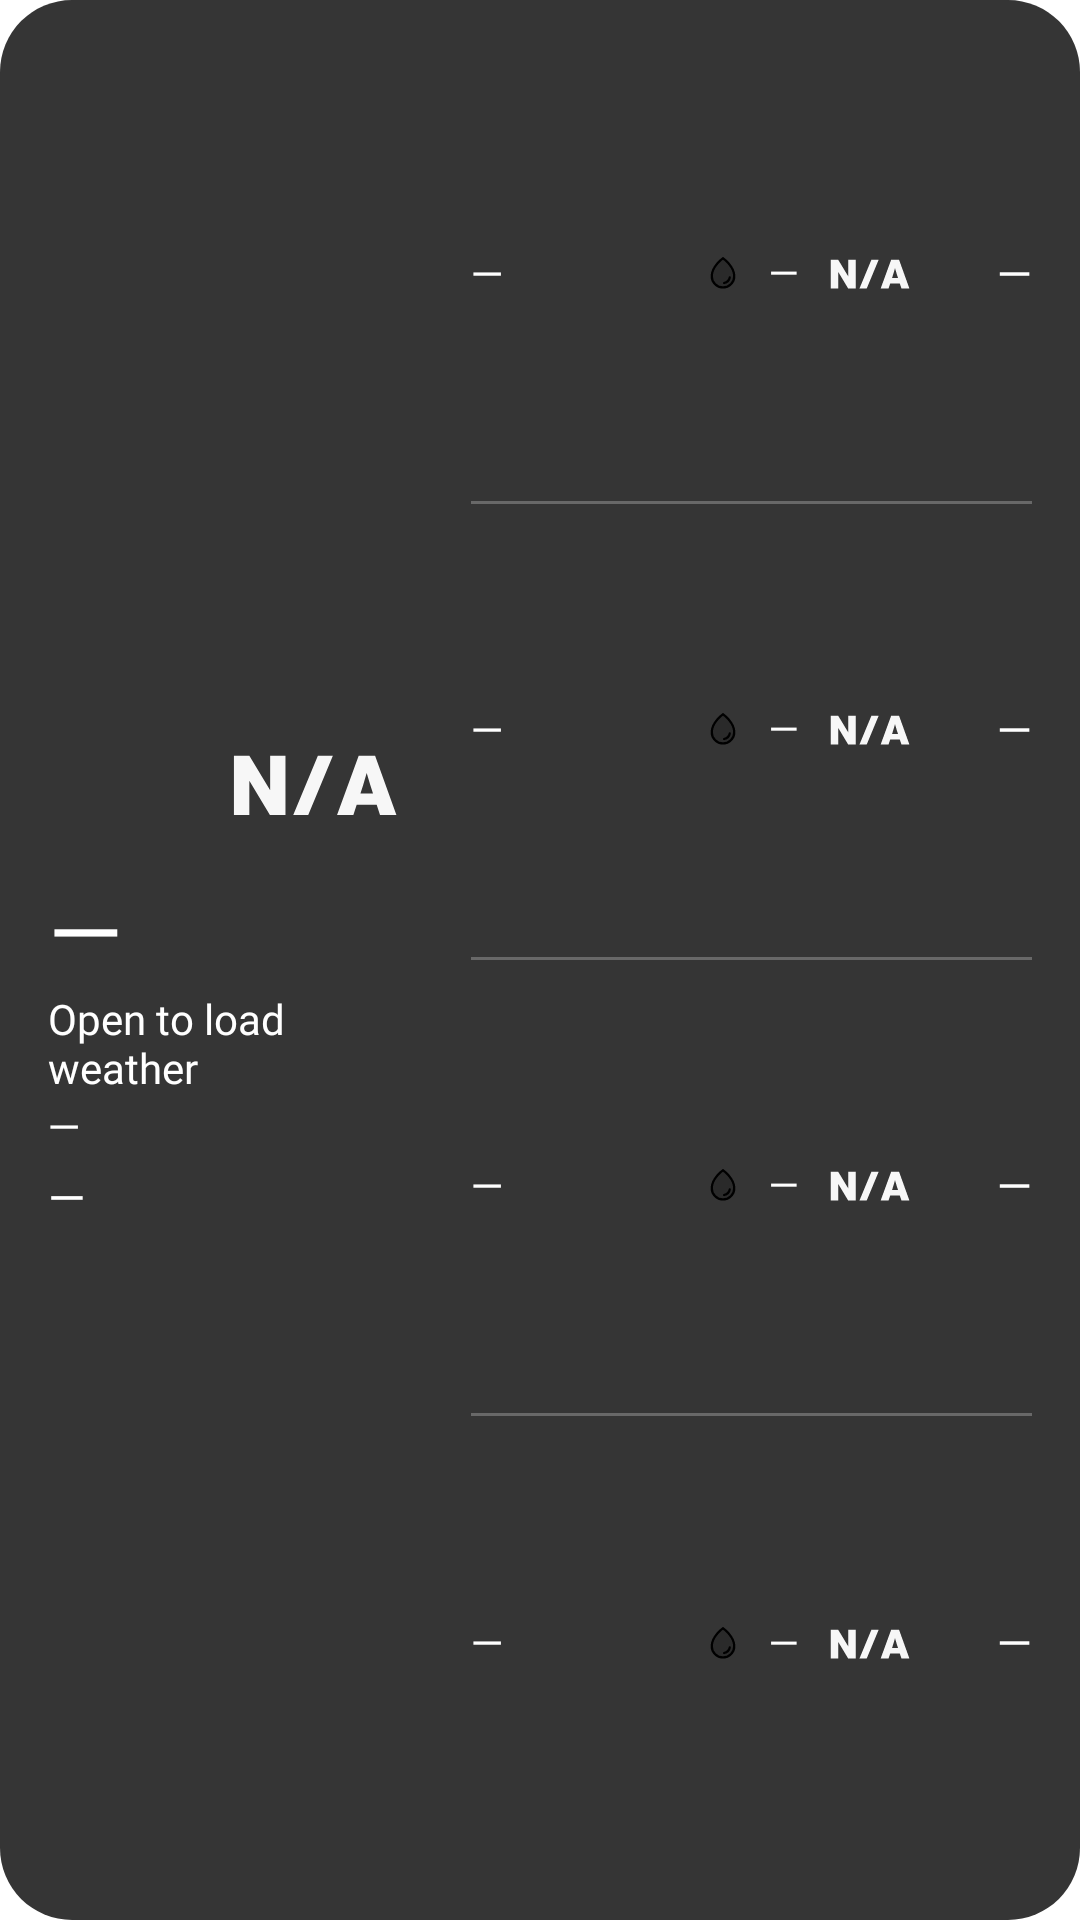

Produce the Android XML layout that renders to this screen, including the resource entries it uses.
<!-- AndroidManifest.xml: application theme Theme.Obviouslyweather -->
<!-- res/layout/weather_widget.xml -->
<?xml version="1.0" encoding="utf-8"?>
 <LinearLayout xmlns:android="http://schemas.android.com/apk/res/android" xmlns:tools="http://schemas.android.com/tools" tools:ignore="NestedWeights" android:id="@android:id/background" android:layout_width="match_parent" android:layout_height="match_parent" android:background="@drawable/widget_background_dark" android:padding="16dp" android:orientation="horizontal" android:baselineAligned="false" android:layoutDirection="locale">
 <LinearLayout android:id="@+id/widget_summary" android:layout_width="0dp" android:layout_height="match_parent" android:layout_weight="0.43" android:orientation="vertical" android:gravity="center_vertical" android:paddingStart="0dp" android:paddingEnd="12dp">
 <ImageView android:id="@+id/widget_current_icon" android:layout_width="80dp" android:layout_height="62dp" android:layout_gravity="end" android:scaleType="fitCenter" android:src="@drawable/widget_not_available" android:contentDescription="@string/widget_condition"/>
 <TextView android:id="@+id/widget_temperature" android:layout_width="match_parent" android:layout_height="wrap_content" android:fontFamily="@font/widget_sans" android:includeFontPadding="false" android:textColor="#FFFFFF" android:textSize="32sp" android:text="@string/widget_unavailable" android:fontVariationSettings="'wght' 500"/>
 <TextView android:id="@+id/widget_description" android:layout_width="match_parent" android:layout_height="wrap_content" android:fontFamily="@font/widget_sans" android:includeFontPadding="false" android:textColor="#FFFFFF" android:textSize="14sp" android:text="@string/widget_open_to_load" android:maxLines="2" android:ellipsize="end" android:layout_marginTop="2dp"/>
 <TextView android:id="@+id/widget_range" android:layout_width="match_parent" android:layout_height="wrap_content" android:fontFamily="@font/widget_sans" android:includeFontPadding="false" android:textColor="#FFFFFF" android:textSize="14sp" android:text="@string/widget_unavailable" android:maxLines="1" android:layout_marginTop="3dp"/>
 <TextView android:id="@+id/widget_city" android:layout_width="match_parent" android:layout_height="wrap_content" android:fontFamily="@font/widget_sans" android:includeFontPadding="false" android:textColor="#FFFFFF" android:textSize="16sp" android:text="@string/widget_unavailable" android:maxLines="1" android:ellipsize="end" android:paddingStart="0dp" android:paddingEnd="0dp" android:layout_marginTop="6dp"/>
 </LinearLayout>
 <LinearLayout android:id="@+id/widget_forecast" android:layout_width="0dp" android:layout_height="match_parent" android:layout_gravity="center_vertical" android:layout_weight="0.57" android:orientation="vertical"><LinearLayout android:id="@+id/widget_row_0" android:layout_width="match_parent" android:layout_height="0dp" android:layout_weight="1" android:orientation="vertical">
 <LinearLayout android:layout_width="match_parent" android:layout_height="0dp" android:layout_weight="1" android:orientation="horizontal" android:gravity="center_vertical">
 <TextView android:id="@+id/widget_label_0" android:layout_width="0dp" android:layout_height="wrap_content" android:fontFamily="@font/widget_sans" android:includeFontPadding="false" android:textColor="#FFFFFF" android:textSize="14sp" android:text="@string/widget_unavailable" android:layout_weight="2" android:maxLines="1" android:ellipsize="end"/>
 <ImageView android:id="@+id/widget_drop_0" android:layout_width="12dp" android:layout_height="12dp" android:src="@drawable/glyph_drop"  android:contentDescription="@string/widget_rain_chance"/>
 <TextView android:id="@+id/widget_chance_0" android:layout_width="28dp" android:layout_height="wrap_content" android:fontFamily="@font/widget_sans" android:includeFontPadding="false" android:textColor="#FFFFFF" android:textSize="13sp" android:text="@string/widget_unavailable" android:maxLines="1" android:gravity="center"/>
 <ImageView android:id="@+id/widget_icon_0" android:layout_width="30dp" android:layout_height="30dp" android:scaleType="fitCenter" android:src="@drawable/widget_not_available" android:contentDescription="@string/widget_condition"/>
 <ImageView android:id="@+id/widget_night_0" android:layout_width="28dp" android:layout_height="28dp" android:scaleType="fitCenter" android:visibility="gone" android:contentDescription="@string/widget_night_condition"/>
 <TextView android:id="@+id/widget_value_0" android:layout_width="0dp" android:layout_height="wrap_content" android:fontFamily="@font/widget_sans" android:includeFontPadding="false" android:textColor="#FFFFFF" android:textSize="15sp" android:text="@string/widget_unavailable" android:gravity="end" android:layout_weight="1" android:maxLines="1" android:ellipsize="end" android:fontVariationSettings="'wght' 500"/>
 </LinearLayout>
 <ImageView android:id="@+id/widget_divider_0" android:layout_width="match_parent" android:layout_height="1dp" android:background="#40FFFFFF" android:importantForAccessibility="no" /></LinearLayout><LinearLayout android:id="@+id/widget_row_1" android:layout_width="match_parent" android:layout_height="0dp" android:layout_weight="1" android:orientation="vertical">
 <LinearLayout android:layout_width="match_parent" android:layout_height="0dp" android:layout_weight="1" android:orientation="horizontal" android:gravity="center_vertical">
 <TextView android:id="@+id/widget_label_1" android:layout_width="0dp" android:layout_height="wrap_content" android:fontFamily="@font/widget_sans" android:includeFontPadding="false" android:textColor="#FFFFFF" android:textSize="14sp" android:text="@string/widget_unavailable" android:layout_weight="2" android:maxLines="1" android:ellipsize="end"/>
 <ImageView android:id="@+id/widget_drop_1" android:layout_width="12dp" android:layout_height="12dp" android:src="@drawable/glyph_drop"  android:contentDescription="@string/widget_rain_chance"/>
 <TextView android:id="@+id/widget_chance_1" android:layout_width="28dp" android:layout_height="wrap_content" android:fontFamily="@font/widget_sans" android:includeFontPadding="false" android:textColor="#FFFFFF" android:textSize="13sp" android:text="@string/widget_unavailable" android:maxLines="1" android:gravity="center"/>
 <ImageView android:id="@+id/widget_icon_1" android:layout_width="30dp" android:layout_height="30dp" android:scaleType="fitCenter" android:src="@drawable/widget_not_available" android:contentDescription="@string/widget_condition"/>
 <ImageView android:id="@+id/widget_night_1" android:layout_width="28dp" android:layout_height="28dp" android:scaleType="fitCenter" android:visibility="gone" android:contentDescription="@string/widget_night_condition"/>
 <TextView android:id="@+id/widget_value_1" android:layout_width="0dp" android:layout_height="wrap_content" android:fontFamily="@font/widget_sans" android:includeFontPadding="false" android:textColor="#FFFFFF" android:textSize="15sp" android:text="@string/widget_unavailable" android:gravity="end" android:layout_weight="1" android:maxLines="1" android:ellipsize="end" android:fontVariationSettings="'wght' 500"/>
 </LinearLayout>
 <ImageView android:id="@+id/widget_divider_1" android:layout_width="match_parent" android:layout_height="1dp" android:background="#40FFFFFF" android:importantForAccessibility="no" /></LinearLayout><LinearLayout android:id="@+id/widget_row_2" android:layout_width="match_parent" android:layout_height="0dp" android:layout_weight="1" android:orientation="vertical">
 <LinearLayout android:layout_width="match_parent" android:layout_height="0dp" android:layout_weight="1" android:orientation="horizontal" android:gravity="center_vertical">
 <TextView android:id="@+id/widget_label_2" android:layout_width="0dp" android:layout_height="wrap_content" android:fontFamily="@font/widget_sans" android:includeFontPadding="false" android:textColor="#FFFFFF" android:textSize="14sp" android:text="@string/widget_unavailable" android:layout_weight="2" android:maxLines="1" android:ellipsize="end"/>
 <ImageView android:id="@+id/widget_drop_2" android:layout_width="12dp" android:layout_height="12dp" android:src="@drawable/glyph_drop"  android:contentDescription="@string/widget_rain_chance"/>
 <TextView android:id="@+id/widget_chance_2" android:layout_width="28dp" android:layout_height="wrap_content" android:fontFamily="@font/widget_sans" android:includeFontPadding="false" android:textColor="#FFFFFF" android:textSize="13sp" android:text="@string/widget_unavailable" android:maxLines="1" android:gravity="center"/>
 <ImageView android:id="@+id/widget_icon_2" android:layout_width="30dp" android:layout_height="30dp" android:scaleType="fitCenter" android:src="@drawable/widget_not_available" android:contentDescription="@string/widget_condition"/>
 <ImageView android:id="@+id/widget_night_2" android:layout_width="28dp" android:layout_height="28dp" android:scaleType="fitCenter" android:visibility="gone" android:contentDescription="@string/widget_night_condition"/>
 <TextView android:id="@+id/widget_value_2" android:layout_width="0dp" android:layout_height="wrap_content" android:fontFamily="@font/widget_sans" android:includeFontPadding="false" android:textColor="#FFFFFF" android:textSize="15sp" android:text="@string/widget_unavailable" android:gravity="end" android:layout_weight="1" android:maxLines="1" android:ellipsize="end" android:fontVariationSettings="'wght' 500"/>
 </LinearLayout>
 <ImageView android:id="@+id/widget_divider_2" android:layout_width="match_parent" android:layout_height="1dp" android:background="#40FFFFFF" android:importantForAccessibility="no" /></LinearLayout><LinearLayout android:id="@+id/widget_row_3" android:layout_width="match_parent" android:layout_height="0dp" android:layout_weight="1" android:orientation="vertical">
 <LinearLayout android:layout_width="match_parent" android:layout_height="0dp" android:layout_weight="1" android:orientation="horizontal" android:gravity="center_vertical">
 <TextView android:id="@+id/widget_label_3" android:layout_width="0dp" android:layout_height="wrap_content" android:fontFamily="@font/widget_sans" android:includeFontPadding="false" android:textColor="#FFFFFF" android:textSize="14sp" android:text="@string/widget_unavailable" android:layout_weight="2" android:maxLines="1" android:ellipsize="end"/>
 <ImageView android:id="@+id/widget_drop_3" android:layout_width="12dp" android:layout_height="12dp" android:src="@drawable/glyph_drop"  android:contentDescription="@string/widget_rain_chance"/>
 <TextView android:id="@+id/widget_chance_3" android:layout_width="28dp" android:layout_height="wrap_content" android:fontFamily="@font/widget_sans" android:includeFontPadding="false" android:textColor="#FFFFFF" android:textSize="13sp" android:text="@string/widget_unavailable" android:maxLines="1" android:gravity="center"/>
 <ImageView android:id="@+id/widget_icon_3" android:layout_width="30dp" android:layout_height="30dp" android:scaleType="fitCenter" android:src="@drawable/widget_not_available" android:contentDescription="@string/widget_condition"/>
 <ImageView android:id="@+id/widget_night_3" android:layout_width="28dp" android:layout_height="28dp" android:scaleType="fitCenter" android:visibility="gone" android:contentDescription="@string/widget_night_condition"/>
 <TextView android:id="@+id/widget_value_3" android:layout_width="0dp" android:layout_height="wrap_content" android:fontFamily="@font/widget_sans" android:includeFontPadding="false" android:textColor="#FFFFFF" android:textSize="15sp" android:text="@string/widget_unavailable" android:gravity="end" android:layout_weight="1" android:maxLines="1" android:ellipsize="end" android:fontVariationSettings="'wght' 500"/>
 </LinearLayout>
 <ImageView android:id="@+id/widget_divider_3" android:layout_width="match_parent" android:layout_height="1dp" android:background="#40FFFFFF" android:importantForAccessibility="no" android:visibility="gone"/></LinearLayout></LinearLayout>
 </LinearLayout>
<!-- resources referenced by this layout -->
<resources>
  <!-- drawable glyph_drop (drawable) -->
  <?xml version="1.0" encoding="utf-8"?>
  <vector xmlns:android="http://schemas.android.com/apk/res/android" android:width="32dp" android:height="32dp" android:viewportWidth="256" android:viewportHeight="256">
  <path android:fillColor="#000000" android:fillAlpha="0.2" android:pathData="M208,144a80,80,0,0,1-160,0c0-72,80-128,80-128S208,72,208,144Z" />
  <path android:fillColor="#000000" android:fillAlpha="1" android:pathData="M174,47.75a254.19,254.19,0,0,0-41.45-38.3,8,8,0,0,0-9.18,0A254.19,254.19,0,0,0,82,47.75C54.51,79.32,40,112.6,40,144a88,88,0,0,0,176,0C216,112.6,201.49,79.32,174,47.75ZM128,216a72.08,72.08,0,0,1-72-72c0-57.23,55.47-105,72-118,16.53,13,72,60.75,72,118A72.08,72.08,0,0,1,128,216Zm55.89-62.66a57.6,57.6,0,0,1-46.56,46.55A8.75,8.75,0,0,1,136,200a8,8,0,0,1-1.32-15.89c16.57-2.79,30.63-16.85,33.44-33.45a8,8,0,0,1,15.78,2.68Z" />
  </vector>
  <!-- drawable widget_background_dark (drawable) -->
  <?xml version="1.0" encoding="utf-8"?>
  <shape xmlns:android="http://schemas.android.com/apk/res/android">
      <solid android:color="#E6202020" />
      <corners android:radius="24dp" />
  </shape>
  <!-- drawable widget_not_available (drawable) -->
  <?xml version="1.0" encoding="utf-8"?>
  <vector xmlns:android="http://schemas.android.com/apk/res/android" xmlns:aapt="http://schemas.android.com/aapt" android:width="64dp" android:height="64dp" android:viewportWidth="96" android:viewportHeight="96"><group android:translateX="-36.1628" android:translateY="-35.5116" android:scaleX="1.30233" android:scaleY="1.30233"><path android:pathData="M46.8531 66.166V52.504H52.9252V76H46.7541L38.6031 62.404V76H32.4981V52.504H38.6031L46.8531 66.166ZM61.9388 76H55.9988L65.7668 52.504H71.7068L61.9388 76ZM96.8902 76H90.3892L89.0692 71.974H81.1492L79.8292 76H73.3612L81.9412 52.504H88.4422L96.8902 76ZM83.6902 64.252L82.6342 67.453H87.6172L86.5612 64.252L85.1092 59.335L83.6902 64.252Z" android:fillColor="#f7f7f7"/>
  </group></vector>
  <string name="widget_condition">Weather condition</string>
  <string name="widget_night_condition">Night weather condition</string>
  <string name="widget_open_to_load">Open to load weather</string>
  <string name="widget_rain_chance">Rain chance</string>
  <string name="widget_unavailable" translatable="false">—</string>
  <style name="Theme.Obviouslyweather" parent="android:Theme.Material.Light.NoActionBar">
          <item name="android:windowBackground">@color/launch_background</item>
          <item name="android:colorBackground">@color/launch_background</item>
          <item name="android:forceDarkAllowed">false</item>
          <item name="android:windowLightStatusBar">true</item>
          <item name="android:windowLightNavigationBar">true</item>
          <item name="android:windowSplashScreenBackground">@color/launch_background</item>
          <item name="android:windowSplashScreenAnimatedIcon">@drawable/ic_launcher_foreground</item>
          <item name="android:windowSplashScreenIconBackgroundColor">#000000</item>
      </style>
  <color name="launch_background">#FFFFFF</color>
  <!-- drawable ic_launcher_foreground: vector/xml drawable (drawable, 5400 chars, omitted) -->
</resources>
